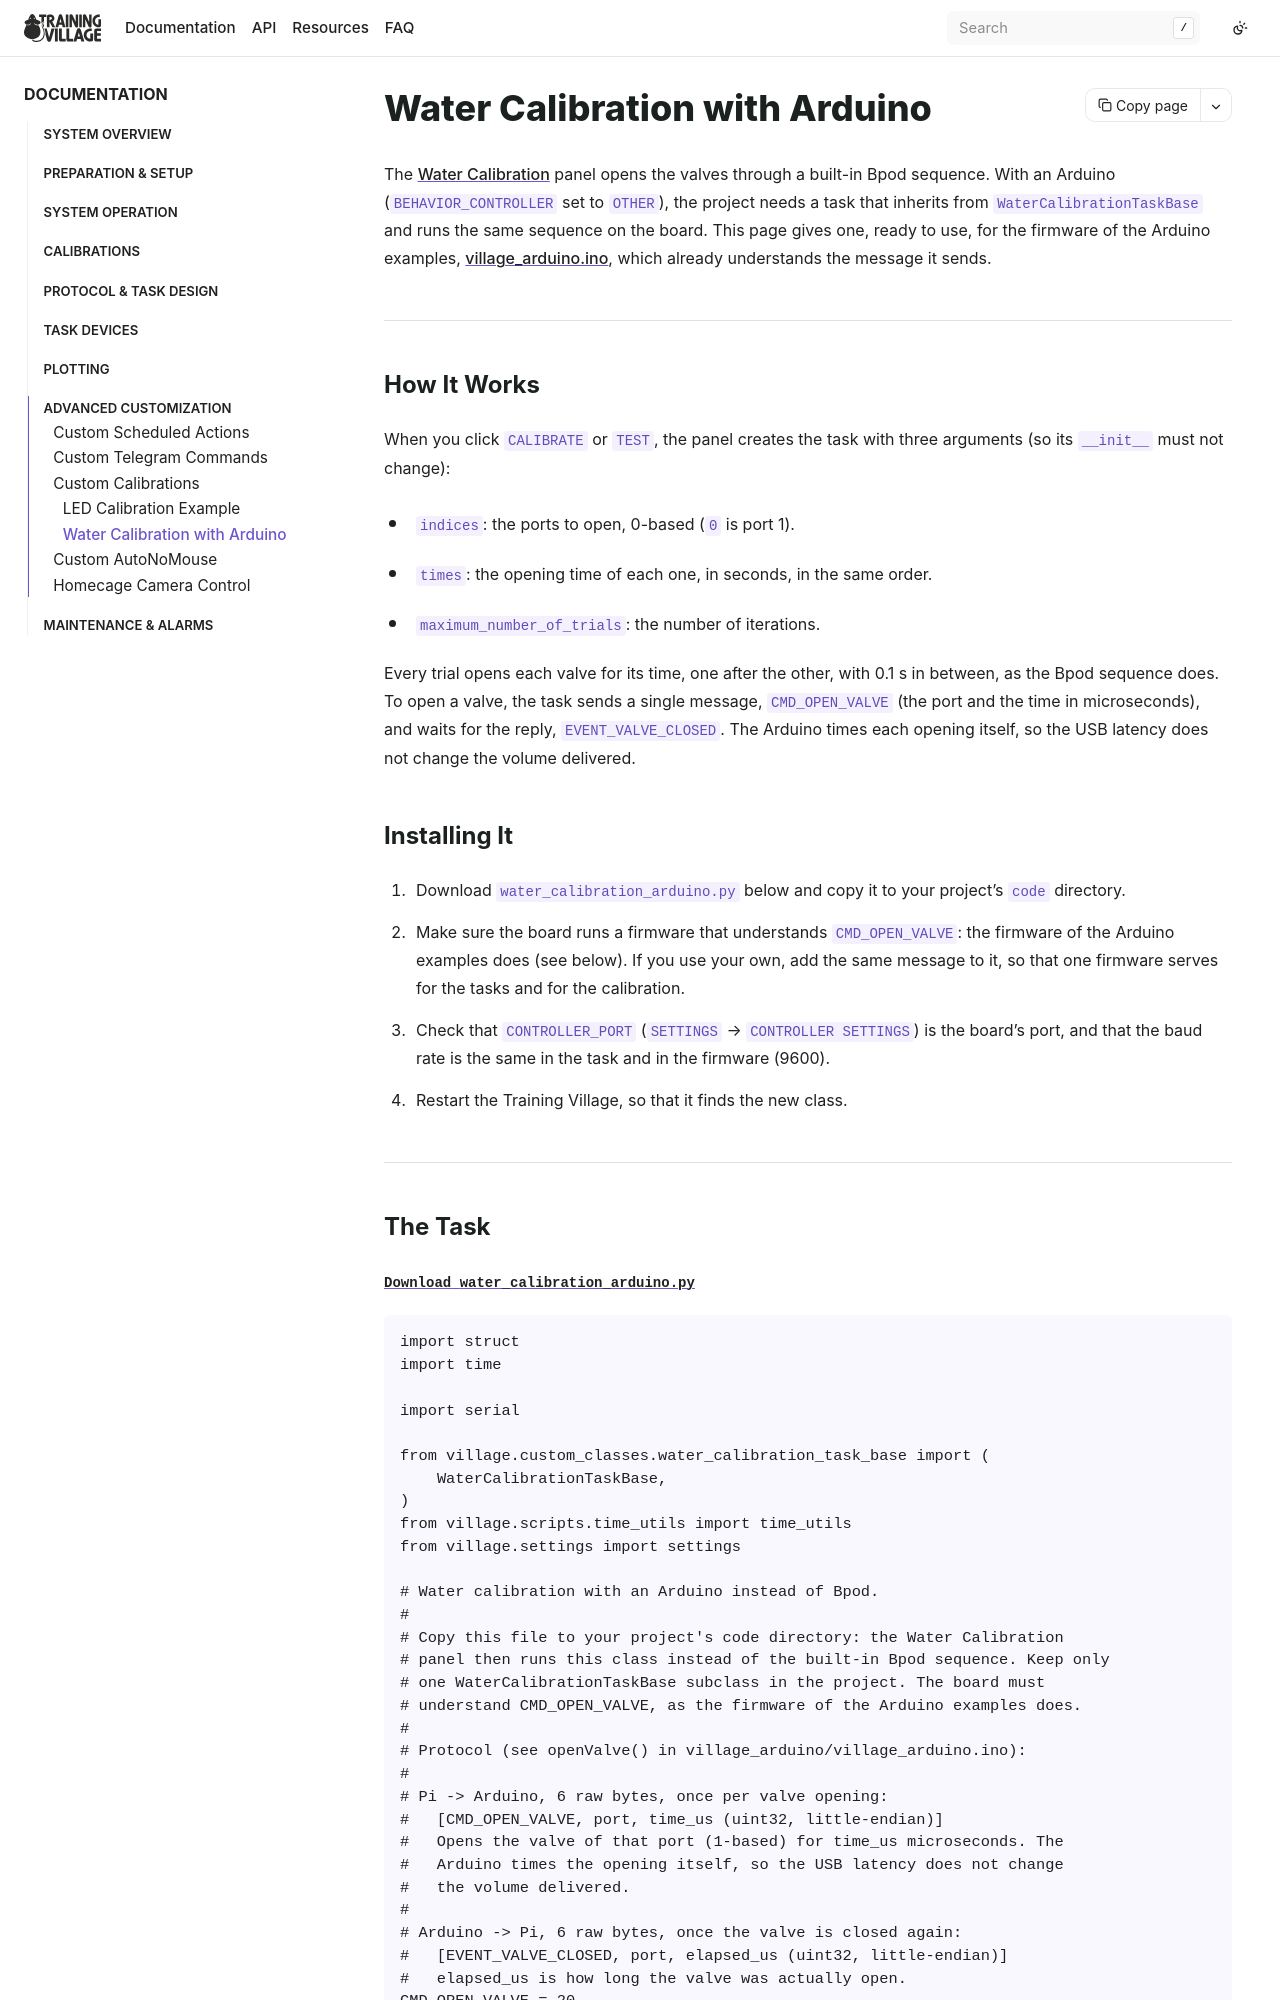

repository: BrainCircuitsBehaviorLab/village · page: advanced_customization/water_calibration_arduino.html · generator: sphinx

## Water Calibration with Arduino

The [Water Calibration](../calibrations/water.md) panel opens the valves through a
built-in Bpod sequence. With an Arduino (`BEHAVIOR_CONTROLLER` set to `OTHER`), the
project needs a task that inherits from `WaterCalibrationTaskBase` and runs the same
sequence on the board. This page gives one, ready to use, for the firmware of the
Arduino examples, [village_arduino.ino](../examples/village_arduino.md), which already
understands the message it sends.

---
